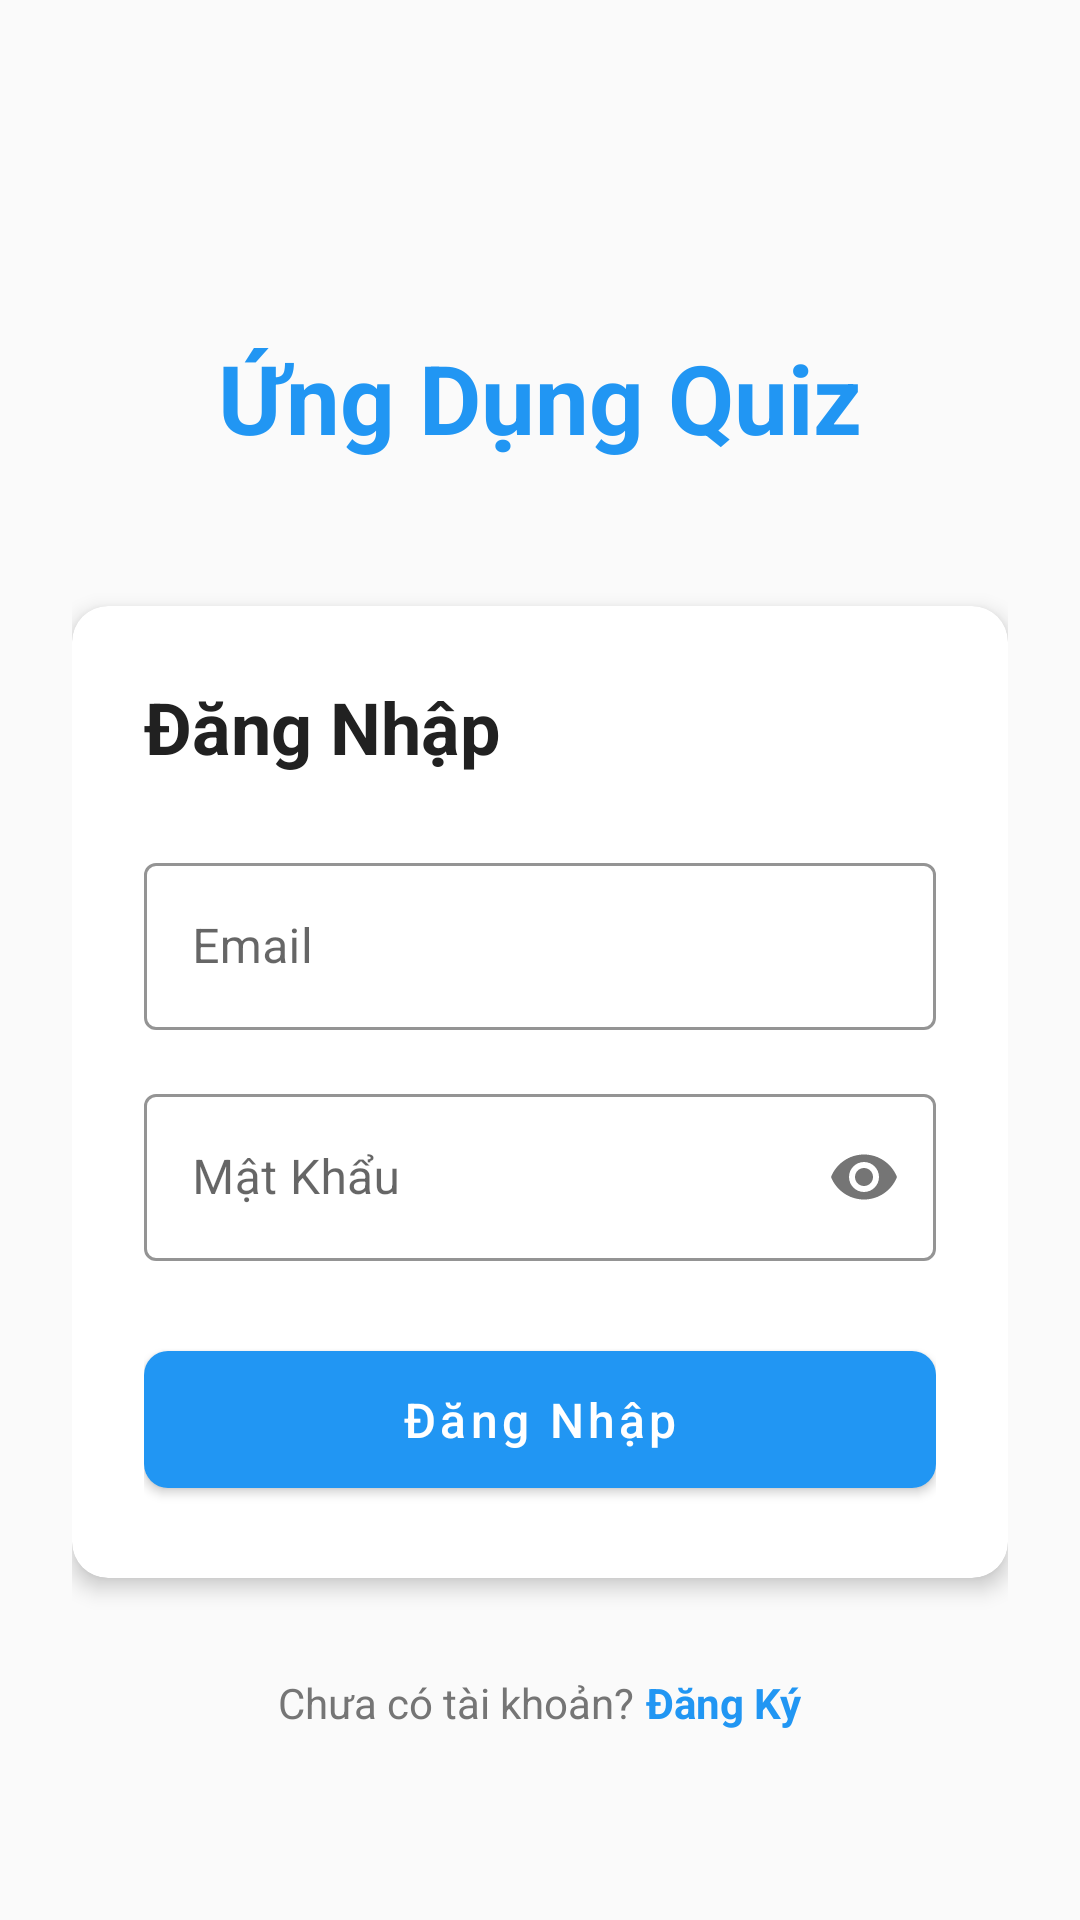

Write the Android layout XML for this screen, with the resource values it uses.
<!-- AndroidManifest.xml: activity theme Theme.QuizApp.NoActionBar -->
<!-- res/layout/activity_login.xml -->
<?xml version="1.0" encoding="utf-8"?>
<ScrollView xmlns:android="http://schemas.android.com/apk/res/android"
    xmlns:app="http://schemas.android.com/apk/res-auto"
    android:layout_width="match_parent"
    android:layout_height="match_parent"
    android:background="@color/background"
    android:fillViewport="true">

    <LinearLayout
        android:layout_width="match_parent"
        android:layout_height="wrap_content"
        android:orientation="vertical"
        android:padding="24dp"
        android:gravity="center">

        
        <TextView
            android:layout_width="wrap_content"
            android:layout_height="wrap_content"
            android:text="@string/app_name"
            android:textSize="32sp"
            android:textStyle="bold"
            android:textColor="@color/primary"
            android:layout_marginTop="48dp"
            android:layout_marginBottom="48dp"/>

        
        <androidx.cardview.widget.CardView
            android:layout_width="match_parent"
            android:layout_height="wrap_content"
            app:cardCornerRadius="12dp"
            app:cardElevation="4dp"
            android:layout_marginBottom="16dp">

            <LinearLayout
                android:layout_width="match_parent"
                android:layout_height="wrap_content"
                android:orientation="vertical"
                android:padding="24dp">

                <TextView
                    android:layout_width="wrap_content"
                    android:layout_height="wrap_content"
                    android:text="@string/login"
                    android:textSize="24sp"
                    android:textStyle="bold"
                    android:textColor="@color/text_primary"
                    android:layout_marginBottom="24dp"/>

                
                <com.google.android.material.textfield.TextInputLayout
                    style="@style/EditTextStyle"
                    android:layout_marginBottom="16dp">

                    <com.google.android.material.textfield.TextInputEditText
                        android:id="@+id/etEmail"
                        android:layout_width="match_parent"
                        android:layout_height="wrap_content"
                        android:hint="@string/email"
                        android:inputType="textEmailAddress"/>
                </com.google.android.material.textfield.TextInputLayout>

                
                <com.google.android.material.textfield.TextInputLayout
                    style="@style/EditTextStyle"
                    app:passwordToggleEnabled="true"
                    android:layout_marginBottom="24dp">

                    <com.google.android.material.textfield.TextInputEditText
                        android:id="@+id/etPassword"
                        android:layout_width="match_parent"
                        android:layout_height="wrap_content"
                        android:hint="@string/password"
                        android:inputType="textPassword"/>
                </com.google.android.material.textfield.TextInputLayout>

                
                <Button
                    android:id="@+id/btnLogin"
                    style="@style/ButtonPrimary"
                    android:text="@string/sign_in"/>

            </LinearLayout>

        </androidx.cardview.widget.CardView>

        
        <LinearLayout
            android:layout_width="wrap_content"
            android:layout_height="wrap_content"
            android:orientation="horizontal"
            android:layout_marginTop="16dp">

            <TextView
                android:layout_width="wrap_content"
                android:layout_height="wrap_content"
                android:text="@string/dont_have_account"
                android:textColor="@color/text_secondary"
                android:layout_marginEnd="4dp"/>

            <TextView
                android:id="@+id/tvRegister"
                android:layout_width="wrap_content"
                android:layout_height="wrap_content"
                android:text="@string/register"
                android:textColor="@color/primary"
                android:textStyle="bold"
                android:clickable="true"
                android:focusable="true"/>
        </LinearLayout>

        
        <ProgressBar
            android:id="@+id/progressBar"
            android:layout_width="wrap_content"
            android:layout_height="wrap_content"
            android:layout_marginTop="24dp"
            android:visibility="gone"/>

    </LinearLayout>

</ScrollView>
<!-- resources referenced by this layout -->
<resources>
  <color name="background">#FAFAFA</color>
  <color name="primary">#2196F3</color>
  <color name="text_primary">#212121</color>
  <color name="text_secondary">#757575</color>
  <string name="app_name">Ứng Dụng Quiz</string>
  <string name="dont_have_account">Chưa có tài khoản?</string>
  <string name="email">Email</string>
  <string name="login">Đăng Nhập</string>
  <string name="password">Mật Khẩu</string>
  <string name="register">Đăng Ký</string>
  <string name="sign_in">Đăng Nhập</string>
  <style name="ButtonPrimary" parent="Widget.MaterialComponents.Button">
          <item name="android:layout_width">match_parent</item>
          <item name="android:layout_height">wrap_content</item>
          <item name="android:textSize">16sp</item>
          <item name="android:textColor">@color/white</item>
          <item name="backgroundTint">@color/primary</item>
          <item name="cornerRadius">8dp</item>
          <item name="android:padding">12dp</item>
          <item name="android:textAllCaps">false</item>
      </style>
  <style name="EditTextStyle" parent="Widget.MaterialComponents.TextInputLayout.OutlinedBox">
          <item name="android:layout_width">match_parent</item>
          <item name="android:layout_height">wrap_content</item>
          <item name="boxStrokeColor">@color/primary</item>
          <item name="hintTextColor">@color/primary</item>
      </style>
  <style name="Theme.QuizApp.NoActionBar" parent="Theme.QuizApp">
          <item name="windowActionBar">false</item>
          <item name="windowNoTitle">true</item>
      </style>
  <color name="white">#FFFFFF</color>
  <style name="Theme.QuizApp" parent="Theme.MaterialComponents.DayNight.DarkActionBar">
          <item name="colorPrimary">@color/primary</item>
          <item name="colorPrimaryDark">@color/primary_dark</item>
          <item name="colorAccent">@color/accent</item>
          <item name="android:windowBackground">@color/background</item>
      </style>
  <color name="primary_dark">#1976D2</color>
  <color name="accent">#FF5722</color>
</resources>
